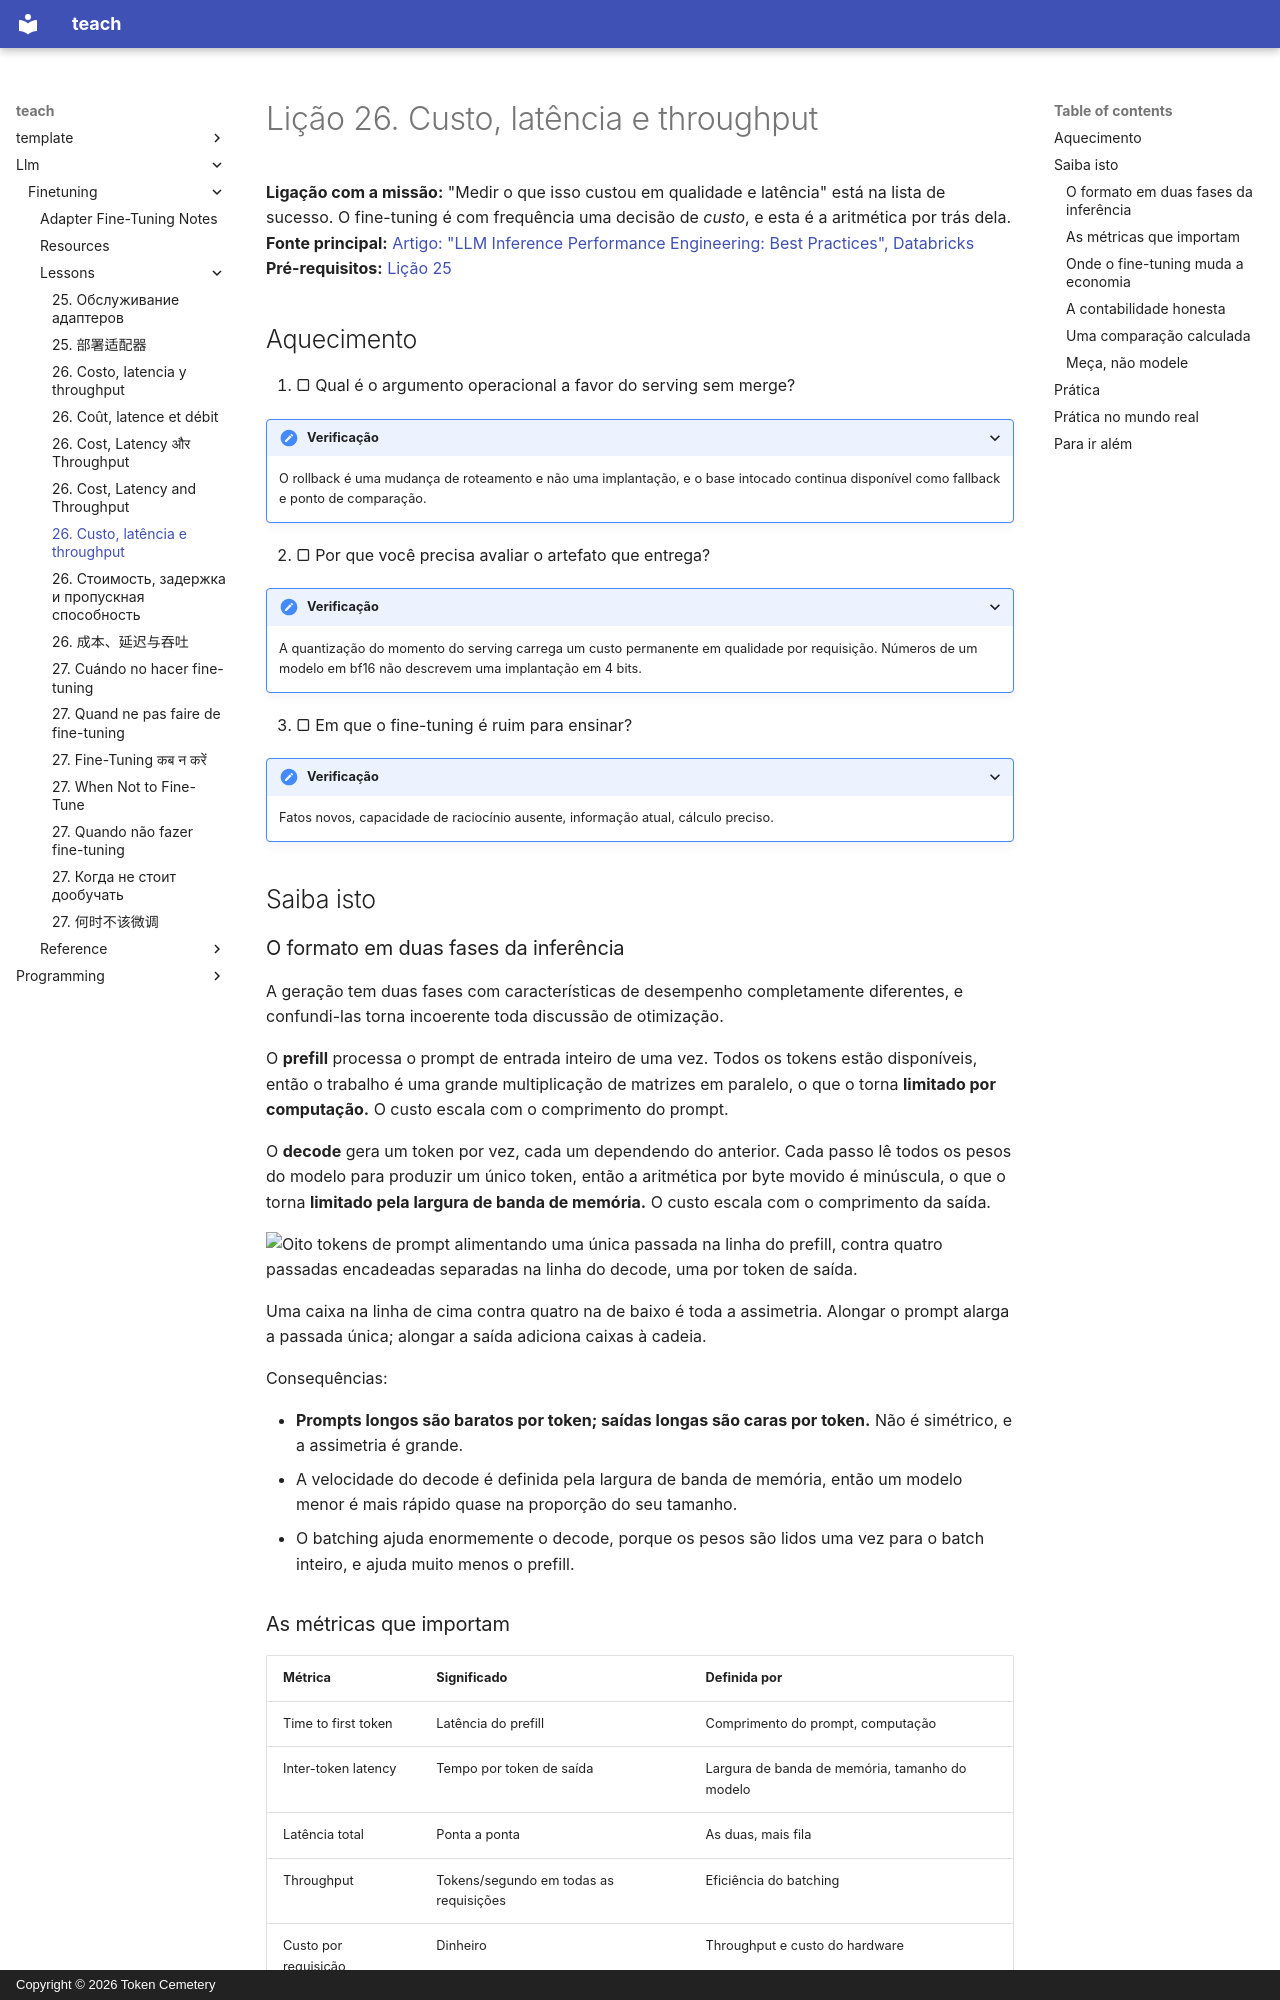

repository: TokenCemetery/teach · page: llm/finetuning/lessons/0026-cost-latency-and-throughput.pt/index.html · generator: mkdocs · copyright: Copyright © 2026 Token Cemetery

---
title: "26. Custo, latência e throughput"
description: "Prefill versus decode, e para onde o dinheiro realmente vai"
type: lesson
---

# Lição 26. Custo, latência e throughput

**Ligação com a missão:** "Medir o que isso custou em qualidade e latência" está na lista de sucesso. O fine-tuning é com frequência uma decisão de *custo*, e esta é a aritmética por trás dela.
**Fonte principal:** [Artigo: "LLM Inference Performance Engineering: Best Practices", Databricks](https://www.databricks.com/blog/llm-inference-performance-engineering-best-practices)
**Pré-requisitos:** [Lição 25](0025-serving-adapters.md)

## Aquecimento

1. ▢ Qual é o argumento operacional a favor do serving sem merge?

<details markdown="1"><summary>Verificação</summary>

O rollback é uma mudança de roteamento e não uma implantação, e o base intocado continua disponível como fallback e ponto de comparação.

</details>

2. ▢ Por que você precisa avaliar o artefato que entrega?

<details markdown="1"><summary>Verificação</summary>

A quantização do momento do serving carrega um custo permanente em qualidade por requisição. Números de um modelo em bf16 não descrevem uma implantação em 4 bits.

</details>

3. ▢ Em que o fine-tuning é ruim para ensinar?

<details markdown="1"><summary>Verificação</summary>

Fatos novos, capacidade de raciocínio ausente, informação atual, cálculo preciso.

</details>

## Saiba isto

### O formato em duas fases da inferência

A geração tem duas fases com características de desempenho completamente diferentes, e confundi-las torna incoerente toda discussão de otimização.

O **prefill** processa o prompt de entrada inteiro de uma vez. Todos os tokens estão disponíveis, então o trabalho é uma grande multiplicação de matrizes em paralelo, o que o torna **limitado por computação.** O custo escala com o comprimento do prompt.

O **decode** gera um token por vez, cada um dependendo do anterior. Cada passo lê todos os pesos do modelo para produzir um único token, então a aritmética por byte movido é minúscula, o que o torna **limitado pela largura de banda de memória.** O custo escala com o comprimento da saída.

![Oito tokens de prompt alimentando uma única passada na linha do prefill, contra quatro passadas encadeadas separadas na linha do decode, uma por token de saída.](images/one-pass-or-one-each.svg)

Uma caixa na linha de cima contra quatro na de baixo é toda a assimetria. Alongar o prompt alarga a passada única; alongar a saída adiciona caixas à cadeia.

Consequências:

- **Prompts longos são baratos por token; saídas longas são caras por token.** Não é simétrico, e a assimetria é grande.
- A velocidade do decode é definida pela largura de banda de memória, então um modelo menor é mais rápido quase na proporção do seu tamanho.
- O batching ajuda enormemente o decode, porque os pesos são lidos uma vez para o batch inteiro, e ajuda muito menos o prefill.

### As métricas que importam

| Métrica | Significado | Definida por |
|---|---|---|
| Time to first token | Latência do prefill | Comprimento do prompt, computação |
| Inter-token latency | Tempo por token de saída | Largura de banda de memória, tamanho do modelo |
| Latência total | Ponta a ponta | As duas, mais fila |
| Throughput | Tokens/segundo em todas as requisições | Eficiência do batching |
| Custo por requisição | Dinheiro | Throughput e custo do hardware |

Latência e throughput se trocam entre si pelo batch size. Batches maiores elevam o throughput e elevam a latência por requisição. Não existe uma única melhor configuração: depende de haver ou não um humano esperando.
